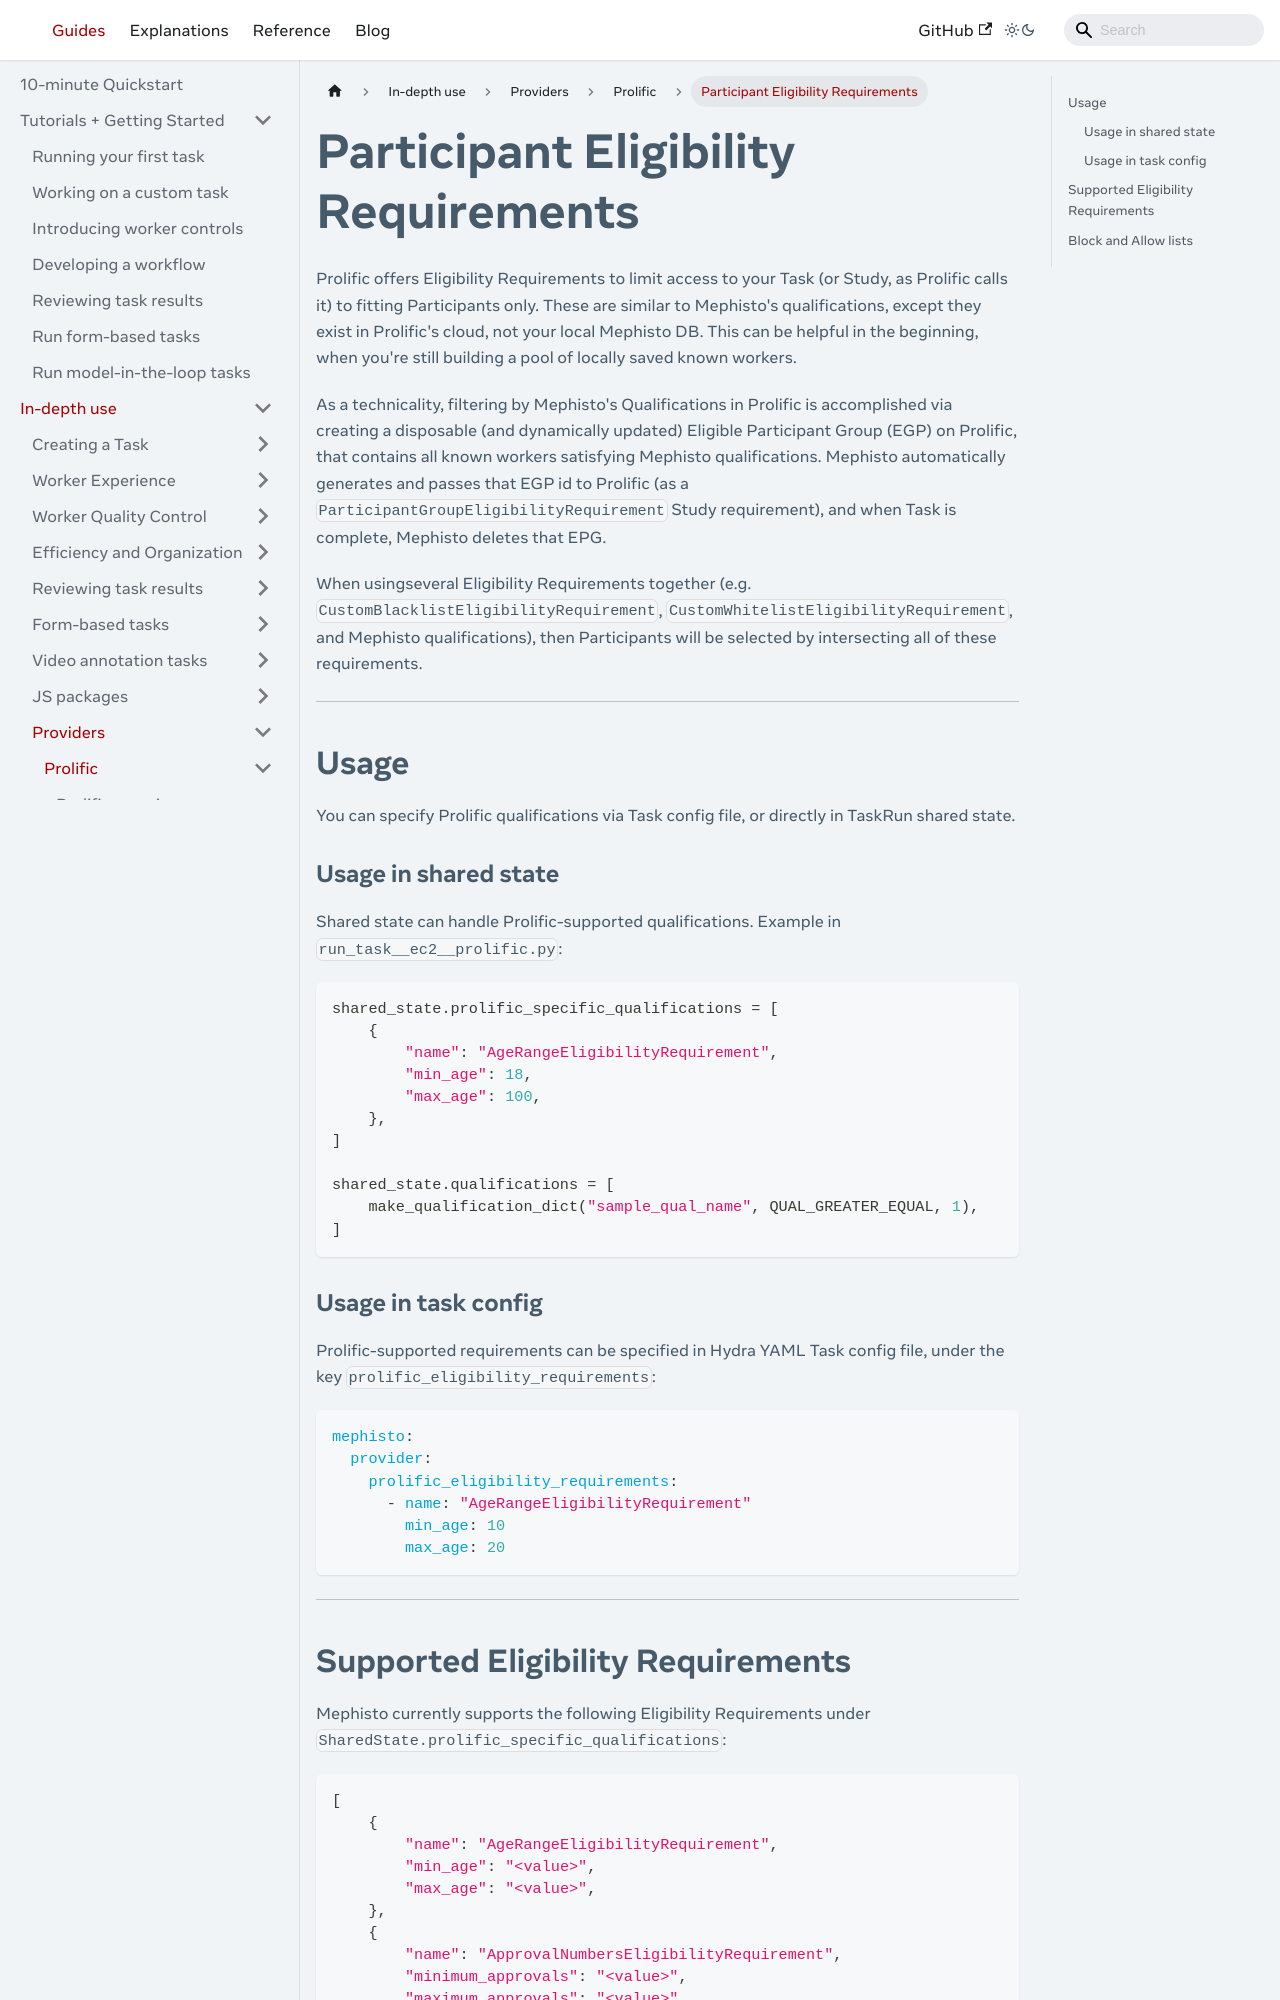

repository: facebookresearch/Mephisto · page: docs/guides/how_to_use/providers/prolific/eligibility_requirements/index.html · generator: docusaurus

---
# Copyright (c) Meta Platforms and its affiliates.
# This source code is licensed under the MIT license found in the
# LICENSE file in the root directory of this source tree.

sidebar_position: 3
---

# Participant Eligibility Requirements

Prolific offers Eligibility Requirements to limit access to your Task (or Study, as Prolific calls it)
to fitting Participants only.
These are similar to Mephisto's qualifications, except they exist in Prolific's cloud, not your local Mephisto DB.
This can be helpful in the beginning, when you're still building a pool of locally saved known workers.

As a technicality, filtering by Mephisto's Qualifications in Prolific is accomplished
via creating a disposable (and dynamically updated) Eligible Participant Group (EGP) on Prolific, that
contains all known workers satisfying Mephisto qualifications.
Mephisto automatically generates and passes that EGP id to Prolific
(as a `ParticipantGroupEligibilityRequirement` Study requirement),
and when Task is complete, Mephisto deletes that EPG.

When usingseveral Eligibility Requirements together (e.g.
`CustomBlacklistEligibilityRequirement`, `CustomWhitelistEligibilityRequirement`, and
Mephisto qualifications), then Participants will be selected by
intersecting all of these requirements.

---

## Usage

You can specify Prolific qualifications via Task config file, or directly in TaskRun shared state.

### Usage in shared state

Shared state can handle Prolific-supported qualifications. Example in `run_task.py`:

```python
shared_state.prolific_specific_qualifications = [
    {
        "name": "AgeRangeEligibilityRequirement",
        "min_age": 18,
        "max_age": 100,
    },
]

shared_state.qualifications = [
    make_qualification_dict("sample_qual_name", QUAL_GREATER_EQUAL, 1),
]
```

### Usage in task config

Prolific-supported requirements can be specified in Hydra YAML Task config file,
under the key `prolific_eligibility_requirements`:

```yaml
mephisto:
  provider:
    prolific_eligibility_requirements:
      - name: "AgeRangeEligibilityRequirement"
        min_age: 10
        max_age: 20
```

---
